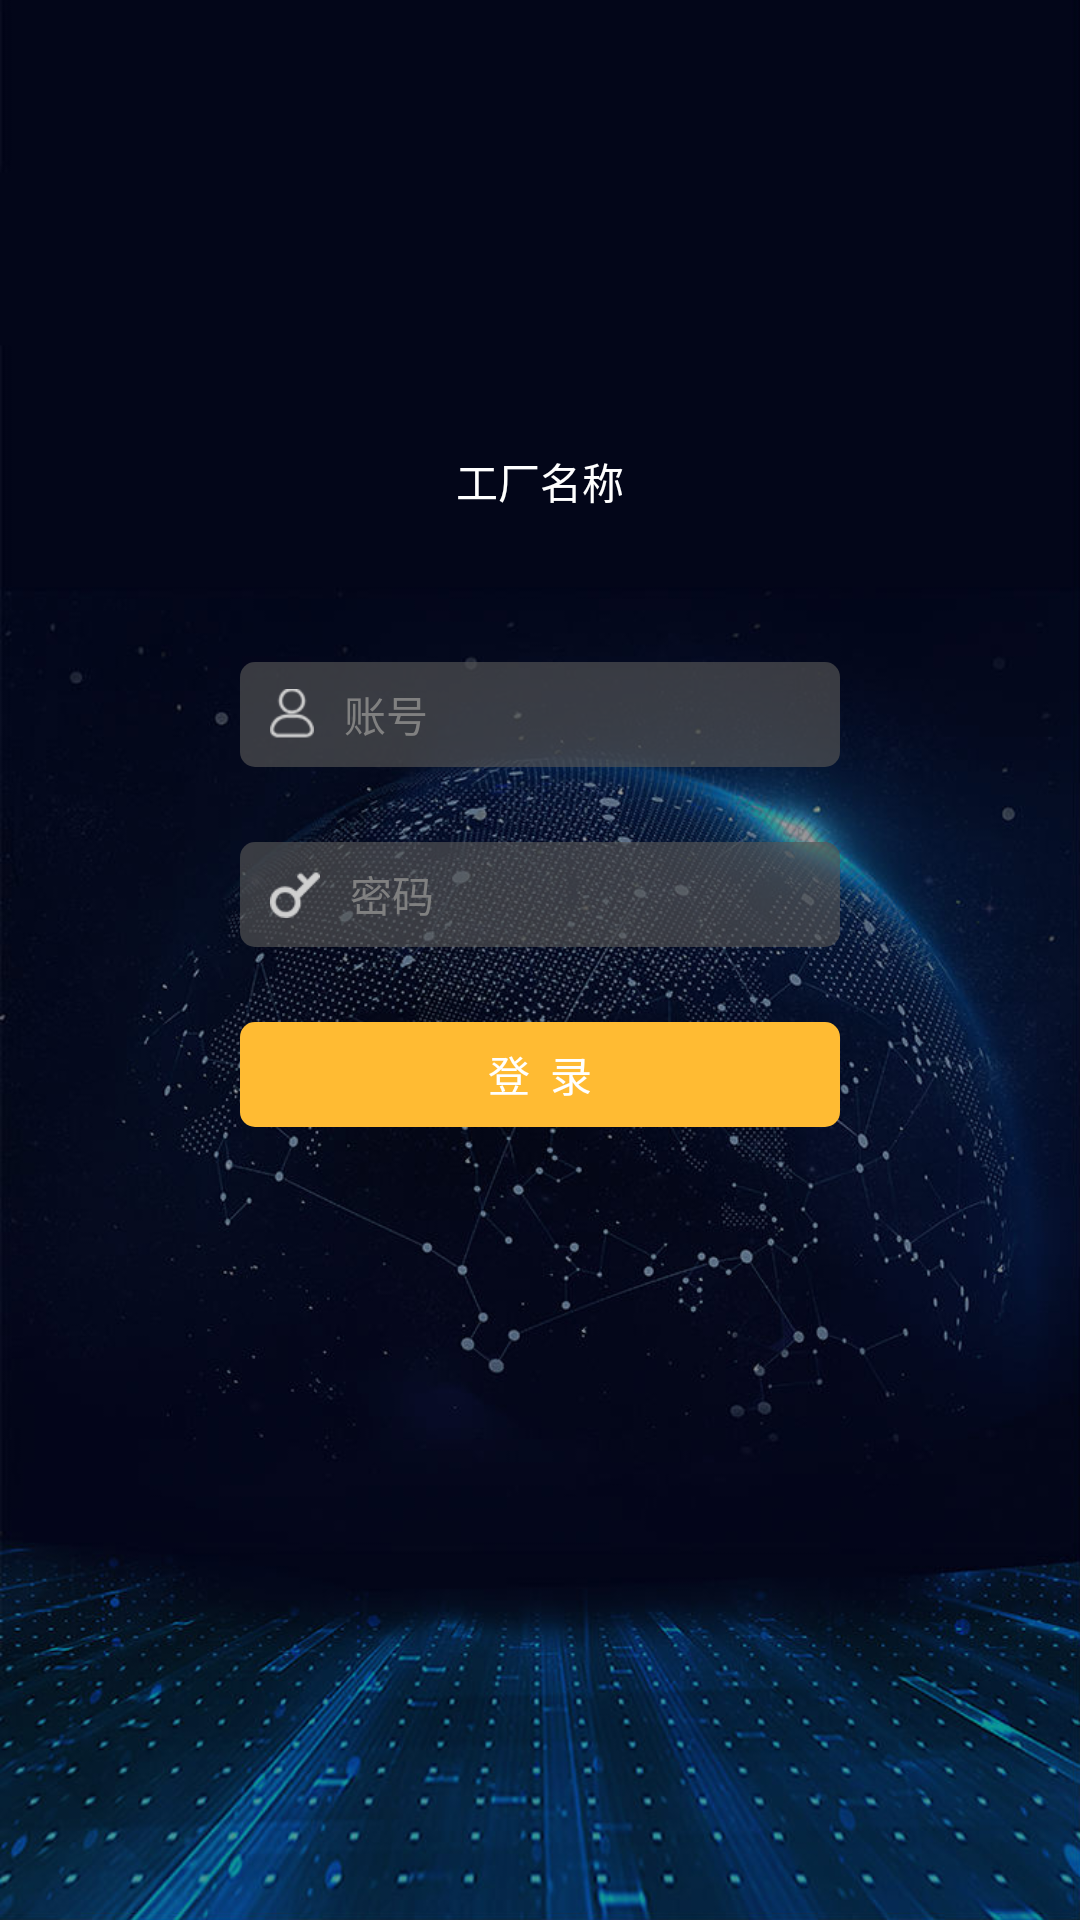

Android layout source for this screen:
<!-- AndroidManifest.xml: activity theme android:Theme.Light.NoTitleBar.Fullscreen -->
<!-- res/layout/activity_login.xml -->
<?xml version="1.0" encoding="utf-8"?>
<android.support.constraint.ConstraintLayout
    xmlns:android="http://schemas.android.com/apk/res/android"
    android:layout_width="match_parent"
    android:layout_height="match_parent"
    android:background="@mipmap/background">
    <LinearLayout
        android:layout_width="match_parent"
        android:layout_height="match_parent"
        android:orientation="vertical"
        android:id="@+id/login_rootView">
        <TextView
            android:layout_width="wrap_content"
            android:layout_height="wrap_content"
            android:layout_marginTop="150dp"
            android:text = "工厂名称"
            android:textColor="@android:color/white"
            android:layout_gravity="center_horizontal"/>
        <LinearLayout
            android:layout_width="200dp"
            android:layout_height="35dp"
            android:orientation="horizontal"
            android:layout_marginTop="50dp"
            android:layout_gravity="center_horizontal"
            android:background="@drawable/company_input_shape">
            <ImageView
                android:layout_width="wrap_content"
                android:layout_height="wrap_content"
                android:src="@drawable/icon_account"
                android:layout_gravity="center_vertical"
                android:layout_marginHorizontal="10dp"/>
            <EditText
                android:id="@+id/login_account"
                android:layout_width="match_parent"
                android:layout_height="match_parent"
                android:hint="账号"
                android:textSize="14dp"
                android:textColor="@android:color/white"
                android:background="@android:color/transparent"/>
        </LinearLayout>
        <LinearLayout
            android:layout_width="200dp"
            android:layout_height="35dp"
            android:orientation="horizontal"
            android:layout_marginTop="25dp"
            android:layout_gravity="center_horizontal"
            android:background="@drawable/company_input_shape">
            <ImageView
                android:layout_width="wrap_content"
                android:layout_height="wrap_content"
                android:src="@drawable/icon_pwd"
                android:layout_gravity="center_vertical"
                android:layout_marginHorizontal="10dp"/>

            <EditText
                android:id="@+id/login_pwd"
                android:layout_width="match_parent"
                android:layout_height="match_parent"
                android:background="@android:color/transparent"
                android:hint="密码"
                android:inputType="textPassword"
                android:textColor="@android:color/white"
                android:textSize="14dp" />
        </LinearLayout>
        <Button
            android:id="@+id/login_button"
            android:layout_width="200dp"
            android:layout_height="35dp"
            android:layout_gravity="center_horizontal"
            android:layout_marginTop="25dp"
            android:text="登  录"
            android:textSize="14dp"
            android:textColor="@android:color/white"
            android:background="@drawable/company_next_shape" />
    </LinearLayout>
</android.support.constraint.ConstraintLayout>
<!-- resources referenced by this layout -->
<resources>
  <!-- drawable company_input_shape (drawable) -->
  <?xml version="1.0" encoding="utf-8"?>
  <shape xmlns:android="http://schemas.android.com/apk/res/android">
      <corners android:radius="5dp"></corners>
      <stroke android:width="0dp"></stroke>
      <solid android:color="#aa555555"></solid>
  </shape>
  <!-- drawable company_next_shape (drawable) -->
  <?xml version="1.0" encoding="utf-8"?>
  <shape xmlns:android="http://schemas.android.com/apk/res/android">
      <corners android:radius="5dp"></corners>
      <stroke android:width="0dp"></stroke>
      <solid android:color="@android:color/holo_orange_light"></solid>
  </shape>
  <!-- drawable icon_account: png bitmap (drawable-hdpi, 1455 bytes) -->
  <!-- drawable icon_pwd: png bitmap (drawable-hdpi, 1432 bytes) -->
  <!-- mipmap background: jpg bitmap (mipmap-xhdpi, 119872 bytes) -->
</resources>
